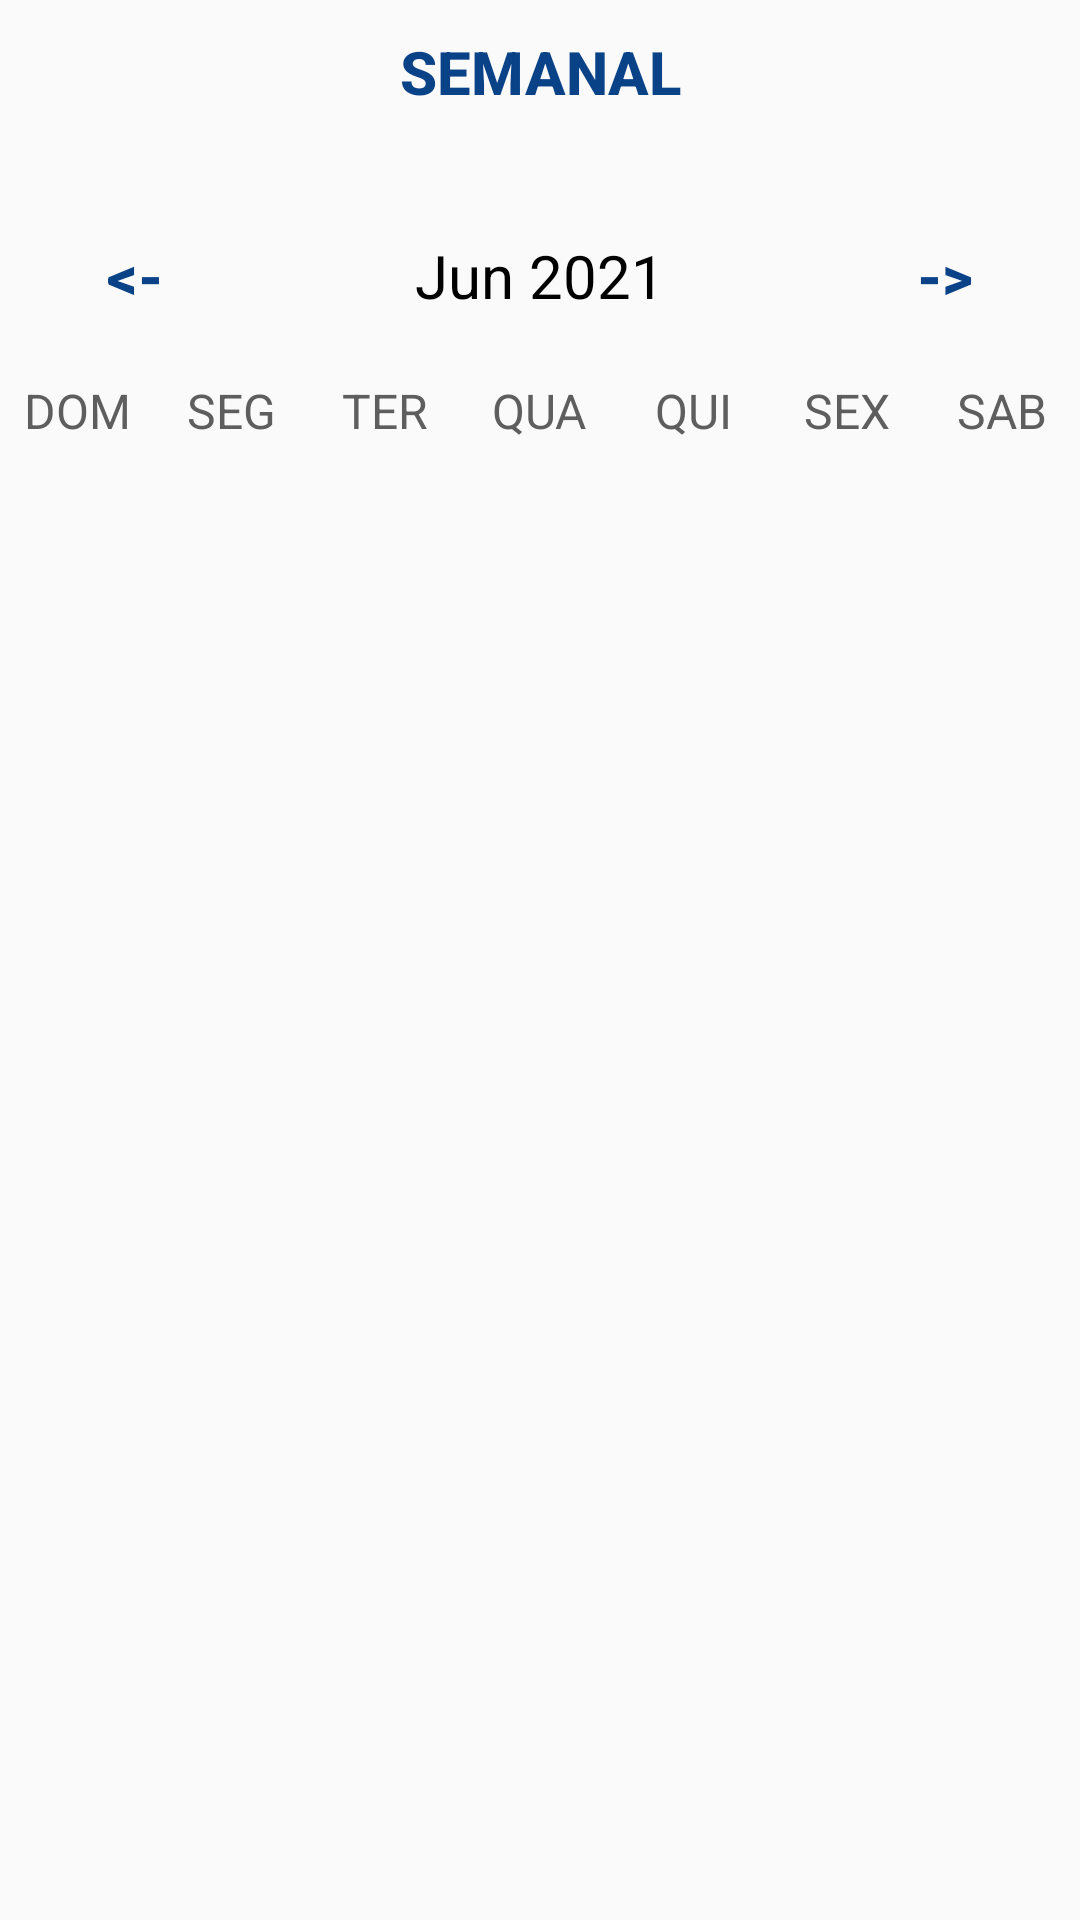

Reconstruct the res/layout file that produces this screen, plus the resources it refers to.
<!-- AndroidManifest.xml: application theme Theme.Projeto_Exame -->
<!-- res/layout/activity_main.xml -->
<?xml version="1.0" encoding="utf-8"?>

<LinearLayout xmlns:android="http://schemas.android.com/apk/res/android"
    xmlns:tools="http://schemas.android.com/tools"
    android:layout_width="match_parent"
    android:layout_height="match_parent"
    android:orientation="vertical"
    tools:context=".MainActivity">

    <Button
        android:layout_width="wrap_content"
        android:layout_height="wrap_content"
        android:layout_gravity="center"
        android:background="@null"
        android:onClick="acaoSemanal"
        android:text="@string/semanal"
        android:textColor="@color/azul"
        android:textSize="20sp"
        android:textStyle="bold" />

    <LinearLayout
        android:layout_width="match_parent"
        android:layout_height="wrap_content"
        android:layout_marginTop="20dp"
        android:layout_marginBottom="10dp"
        android:orientation="horizontal">

        <Button
            android:layout_width="0dp"
            android:layout_height="wrap_content"
            android:layout_weight="1"
            android:background="@null"
            android:onClick="acaoMesAnterior"
            android:text="@string/anterior"
            android:textColor="@color/azul"
            android:textSize="20sp"
            android:textStyle="bold" />

        <TextView
            android:id="@+id/tv_mesAno"
            android:layout_width="0dp"
            android:layout_height="wrap_content"
            android:layout_weight="2"
            android:gravity="center_horizontal"
            android:text="Jun 2021"
            android:textAlignment="center"
            android:textColor="@color/black"
            android:textSize="20sp" />

        <Button
            android:layout_width="0dp"
            android:layout_height="wrap_content"
            android:layout_weight="1"
            android:background="@null"
            android:onClick="acaoProximoMes"
            android:text="@string/seguinte"
            android:textColor="@color/azul"
            android:textSize="20sp"
            android:textStyle="bold" />
    </LinearLayout>

    <LinearLayout
        android:layout_width="match_parent"
        android:layout_height="wrap_content"
        android:orientation="horizontal">

        <TextView
            android:layout_width="0dp"
            android:layout_height="wrap_content"
            android:layout_weight="1"
            android:gravity="center_horizontal"
            android:text="DOM"
            android:textAlignment="center"
            android:textColor="@color/cinzento"
            android:textSize="16sp" />

        <TextView
            android:layout_width="0dp"
            android:layout_height="wrap_content"
            android:layout_weight="1"
            android:gravity="center_horizontal"
            android:text="SEG"
            android:textAlignment="center"
            android:textColor="@color/cinzento"
            android:textSize="16sp" />

        <TextView
            android:layout_width="0dp"
            android:layout_height="wrap_content"
            android:layout_weight="1"
            android:gravity="center_horizontal"
            android:text="TER"
            android:textAlignment="center"
            android:textColor="@color/cinzento"
            android:textSize="16sp" />

        <TextView
            android:layout_width="0dp"
            android:layout_height="wrap_content"
            android:layout_weight="1"
            android:gravity="center_horizontal"
            android:text="QUA"
            android:textAlignment="center"
            android:textColor="@color/cinzento"
            android:textSize="16sp" />

        <TextView
            android:layout_width="0dp"
            android:layout_height="wrap_content"
            android:layout_weight="1"
            android:gravity="center_horizontal"
            android:text="QUI"
            android:textAlignment="center"
            android:textColor="@color/cinzento"
            android:textSize="16sp" />

        <TextView
            android:layout_width="0dp"
            android:layout_height="wrap_content"
            android:layout_weight="1"
            android:gravity="center_horizontal"
            android:text="SEX"
            android:textAlignment="center"
            android:textColor="@color/cinzento"
            android:textSize="16sp" />

        <TextView
            android:layout_width="0dp"
            android:layout_height="wrap_content"
            android:layout_weight="1"
            android:gravity="center_horizontal"
            android:text="SAB"
            android:textAlignment="center"
            android:textColor="@color/cinzento"
            android:textSize="16sp" />
    </LinearLayout>

    <androidx.recyclerview.widget.RecyclerView
        android:id="@+id/ReciclerViewCalendario"
        android:layout_width="match_parent"
        android:layout_height="match_parent" />


</LinearLayout>
<!-- resources referenced by this layout -->
<resources>
  <color name="azul">#094287</color>
  <color name="black">#FF000000</color>
  <color name="cinzento">#5E5E5E</color>
  <string name="anterior">&lt;-</string>
  <string name="seguinte">-&gt;</string>
  <string name="semanal">Semanal</string>
  <style name="Theme.Projeto_Exame" parent="Theme.AppCompat.Light.NoActionBar">
      </style>
</resources>
